Image classification data set "weather_dataset" (litvix-whale/llm on GitHub). Class labels (4): cloudy, rain, shine, sunrise.

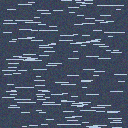
Label: rain

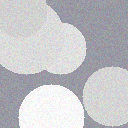
Label: cloudy

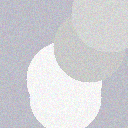
Label: cloudy

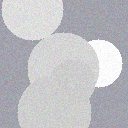
Label: cloudy

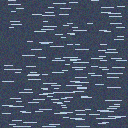
Label: rain

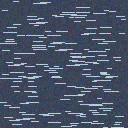
Label: rain
